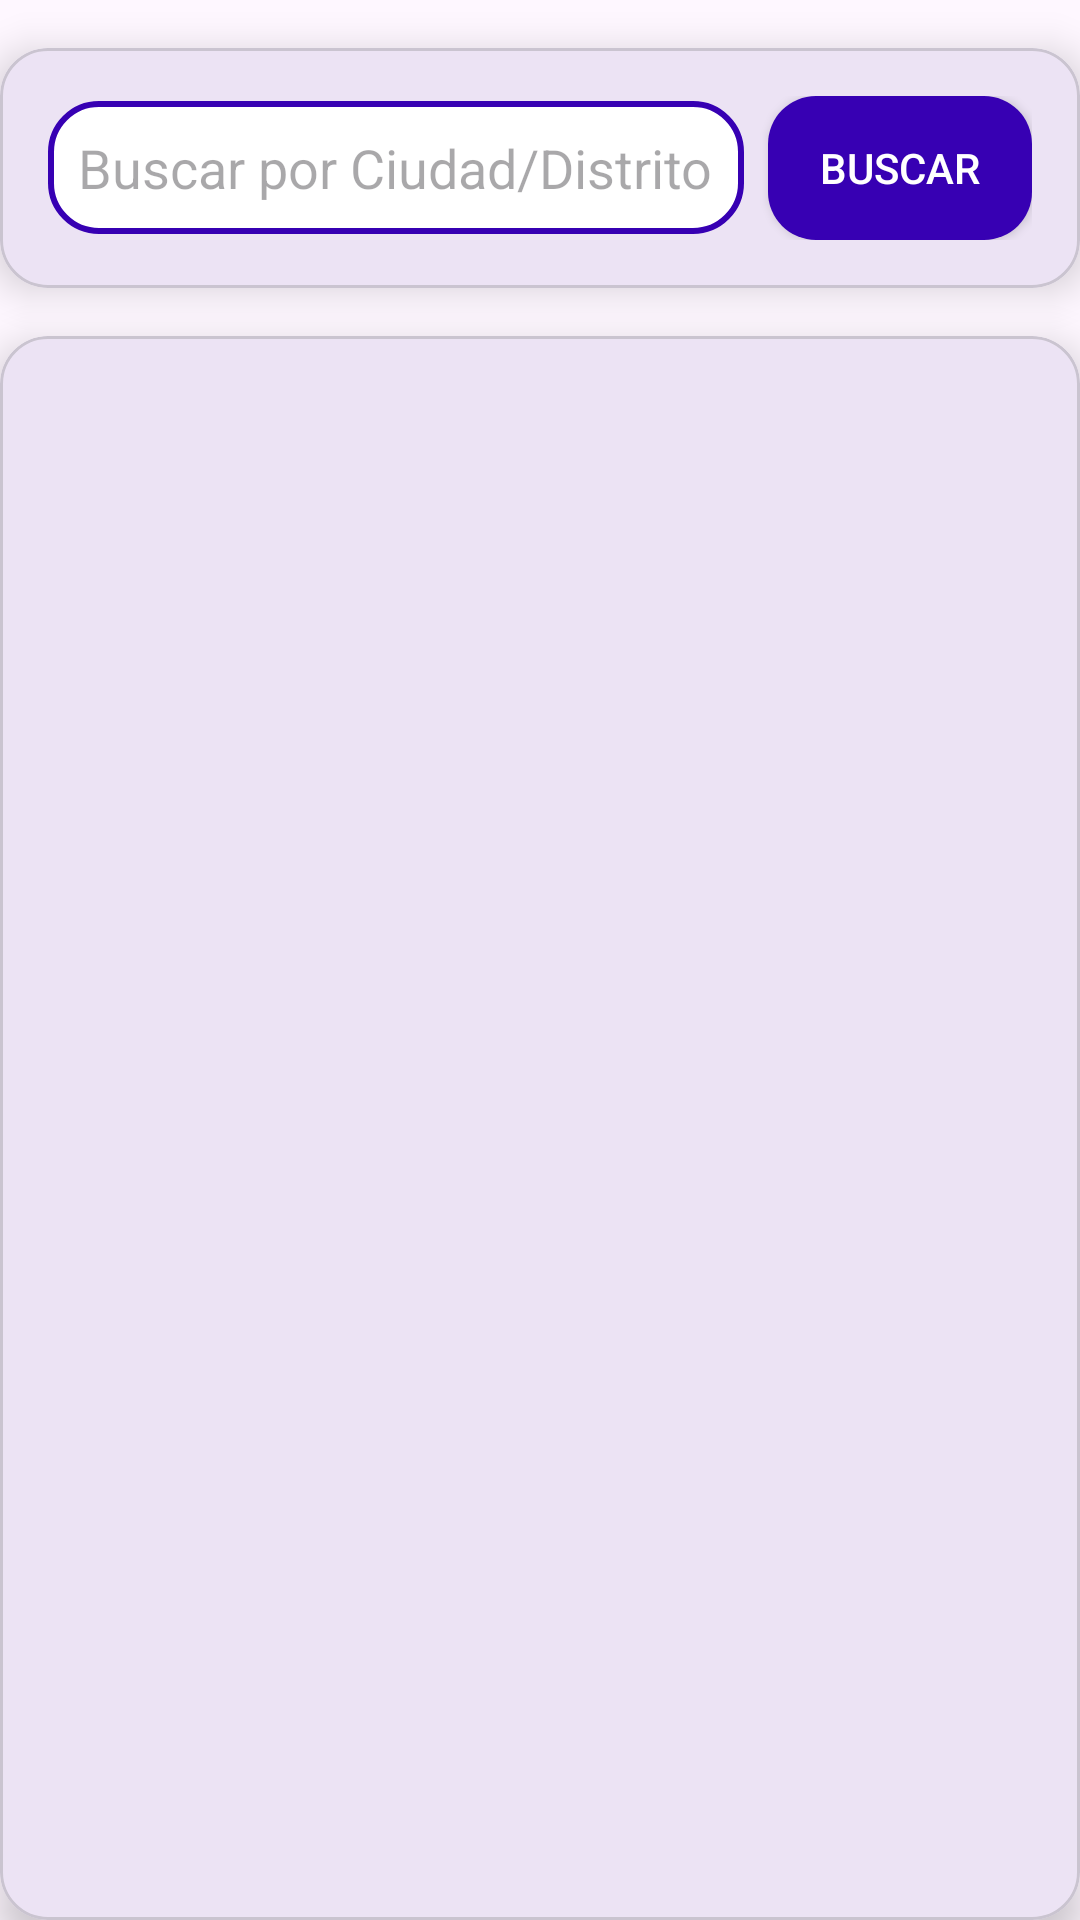

The Android layout XML behind this screen, and the referenced resources:
<!-- AndroidManifest.xml: application theme Theme.L4_20202137 -->
<!-- res/layout/fragment_location.xml -->
<?xml version="1.0" encoding="utf-8"?>
<androidx.constraintlayout.widget.ConstraintLayout xmlns:android="http://schemas.android.com/apk/res/android"
    xmlns:app="http://schemas.android.com/apk/res-auto"
    xmlns:tools="http://schemas.android.com/tools"
    android:id="@+id/locationFragment"
    android:layout_width="match_parent"
    android:layout_height="match_parent"
    tools:context=".LocationFragment">


    <com.google.android.material.card.MaterialCardView
        android:id="@+id/card_search"
        android:layout_width="match_parent"
        android:layout_height="wrap_content"
        android:layout_marginTop="16dp"
        app:cardCornerRadius="16dp"
        app:cardElevation="8dp"
        app:layout_constraintTop_toTopOf="parent"
        app:layout_constraintStart_toStartOf="parent"
        app:layout_constraintEnd_toEndOf="parent">

        <LinearLayout
            android:layout_width="match_parent"
            android:layout_height="wrap_content"
            android:orientation="horizontal"
            android:gravity="center_vertical"
            android:padding="16dp">

            <EditText
                android:id="@+id/et_search_location"
                android:layout_width="300dp"
                android:layout_height="wrap_content"
                android:layout_marginEnd="8dp"
                android:background="@drawable/search_background"
                android:hint="Buscar por Ciudad/Distrito"
                android:padding="10dp"
                android:layout_weight="1"
                app:layout_constraintStart_toStartOf="parent"
                app:layout_constraintEnd_toStartOf="@id/btn_search_location"
                app:layout_constraintTop_toTopOf="parent" />

            <Button
                android:id="@+id/btn_search_location"
                android:layout_width="wrap_content"
                android:layout_height="wrap_content"
                android:text="Buscar"
                android:background="@drawable/button_background"
                android:padding="10dp"
                android:textColor="@android:color/white"
                app:layout_constraintEnd_toEndOf="parent"
                app:layout_constraintTop_toTopOf="parent"
                />
        </LinearLayout>
    </com.google.android.material.card.MaterialCardView>

    <com.google.android.material.card.MaterialCardView
        android:id="@+id/card_recycler"
        android:layout_width="match_parent"
        android:layout_height="0dp"
        android:layout_marginTop="16dp"
        app:cardCornerRadius="16dp"
        app:cardElevation="8dp"
        app:layout_constraintTop_toBottomOf="@id/card_search"
        app:layout_constraintBottom_toBottomOf="parent"
        app:layout_constraintStart_toStartOf="parent"
        app:layout_constraintEnd_toEndOf="parent">

        <androidx.recyclerview.widget.RecyclerView
            android:id="@+id/recyclerViewLocation"
            android:layout_width="match_parent"
            android:layout_height="match_parent"
            android:padding="8dp" />

        <ProgressBar
            android:id="@+id/progressBar"
            style="?android:attr/progressBarStyle"
            android:layout_width="wrap_content"
            android:layout_height="wrap_content"
            android:visibility="gone"
            app:layout_constraintBottom_toBottomOf="parent"
            app:layout_constraintEnd_toEndOf="parent"
            app:layout_constraintStart_toStartOf="parent"
            app:layout_constraintTop_toTopOf="parent" />

        <TextView
            android:id="@+id/tvEmptyState"
            android:layout_width="wrap_content"
            android:layout_height="wrap_content"
            android:textAlignment="center"
            android:textSize="16sp"
            android:visibility="gone"
            app:layout_constraintBottom_toBottomOf="parent"
            app:layout_constraintEnd_toEndOf="parent"
            app:layout_constraintStart_toStartOf="parent"
            app:layout_constraintTop_toTopOf="parent" />
    </com.google.android.material.card.MaterialCardView>

</androidx.constraintlayout.widget.ConstraintLayout>
<!-- resources referenced by this layout -->
<resources>
  <!-- drawable button_background (drawable) -->
  <?xml version="1.0" encoding="utf-8"?>
  <shape xmlns:android="http://schemas.android.com/apk/res/android">
      <solid android:color="@color/purple_700"/> 
      <corners android:radius="16dp"/> 
  </shape>
  <!-- drawable search_background (drawable) -->
  <?xml version="1.0" encoding="utf-8"?>
  <shape xmlns:android="http://schemas.android.com/apk/res/android">
      
      <solid android:color="@android:color/white"/> 
  
      
      <corners android:radius="16dp"/> 
  
      
      <stroke
          android:color="@color/purple_700"
          android:width="2dp"/> 
  </shape>
  <style name="Theme.L4_20202137" parent="Base.Theme.L4_20202137" />
  <style name="Base.Theme.L4_20202137" parent="Theme.Material3.DayNight.NoActionBar">
          
          
      </style>
  <!-- not gathered from this repository: default colours our renderer supplied (Android Studio template values) -->
  <color name="purple_700">#FF3700B3</color>
</resources>
